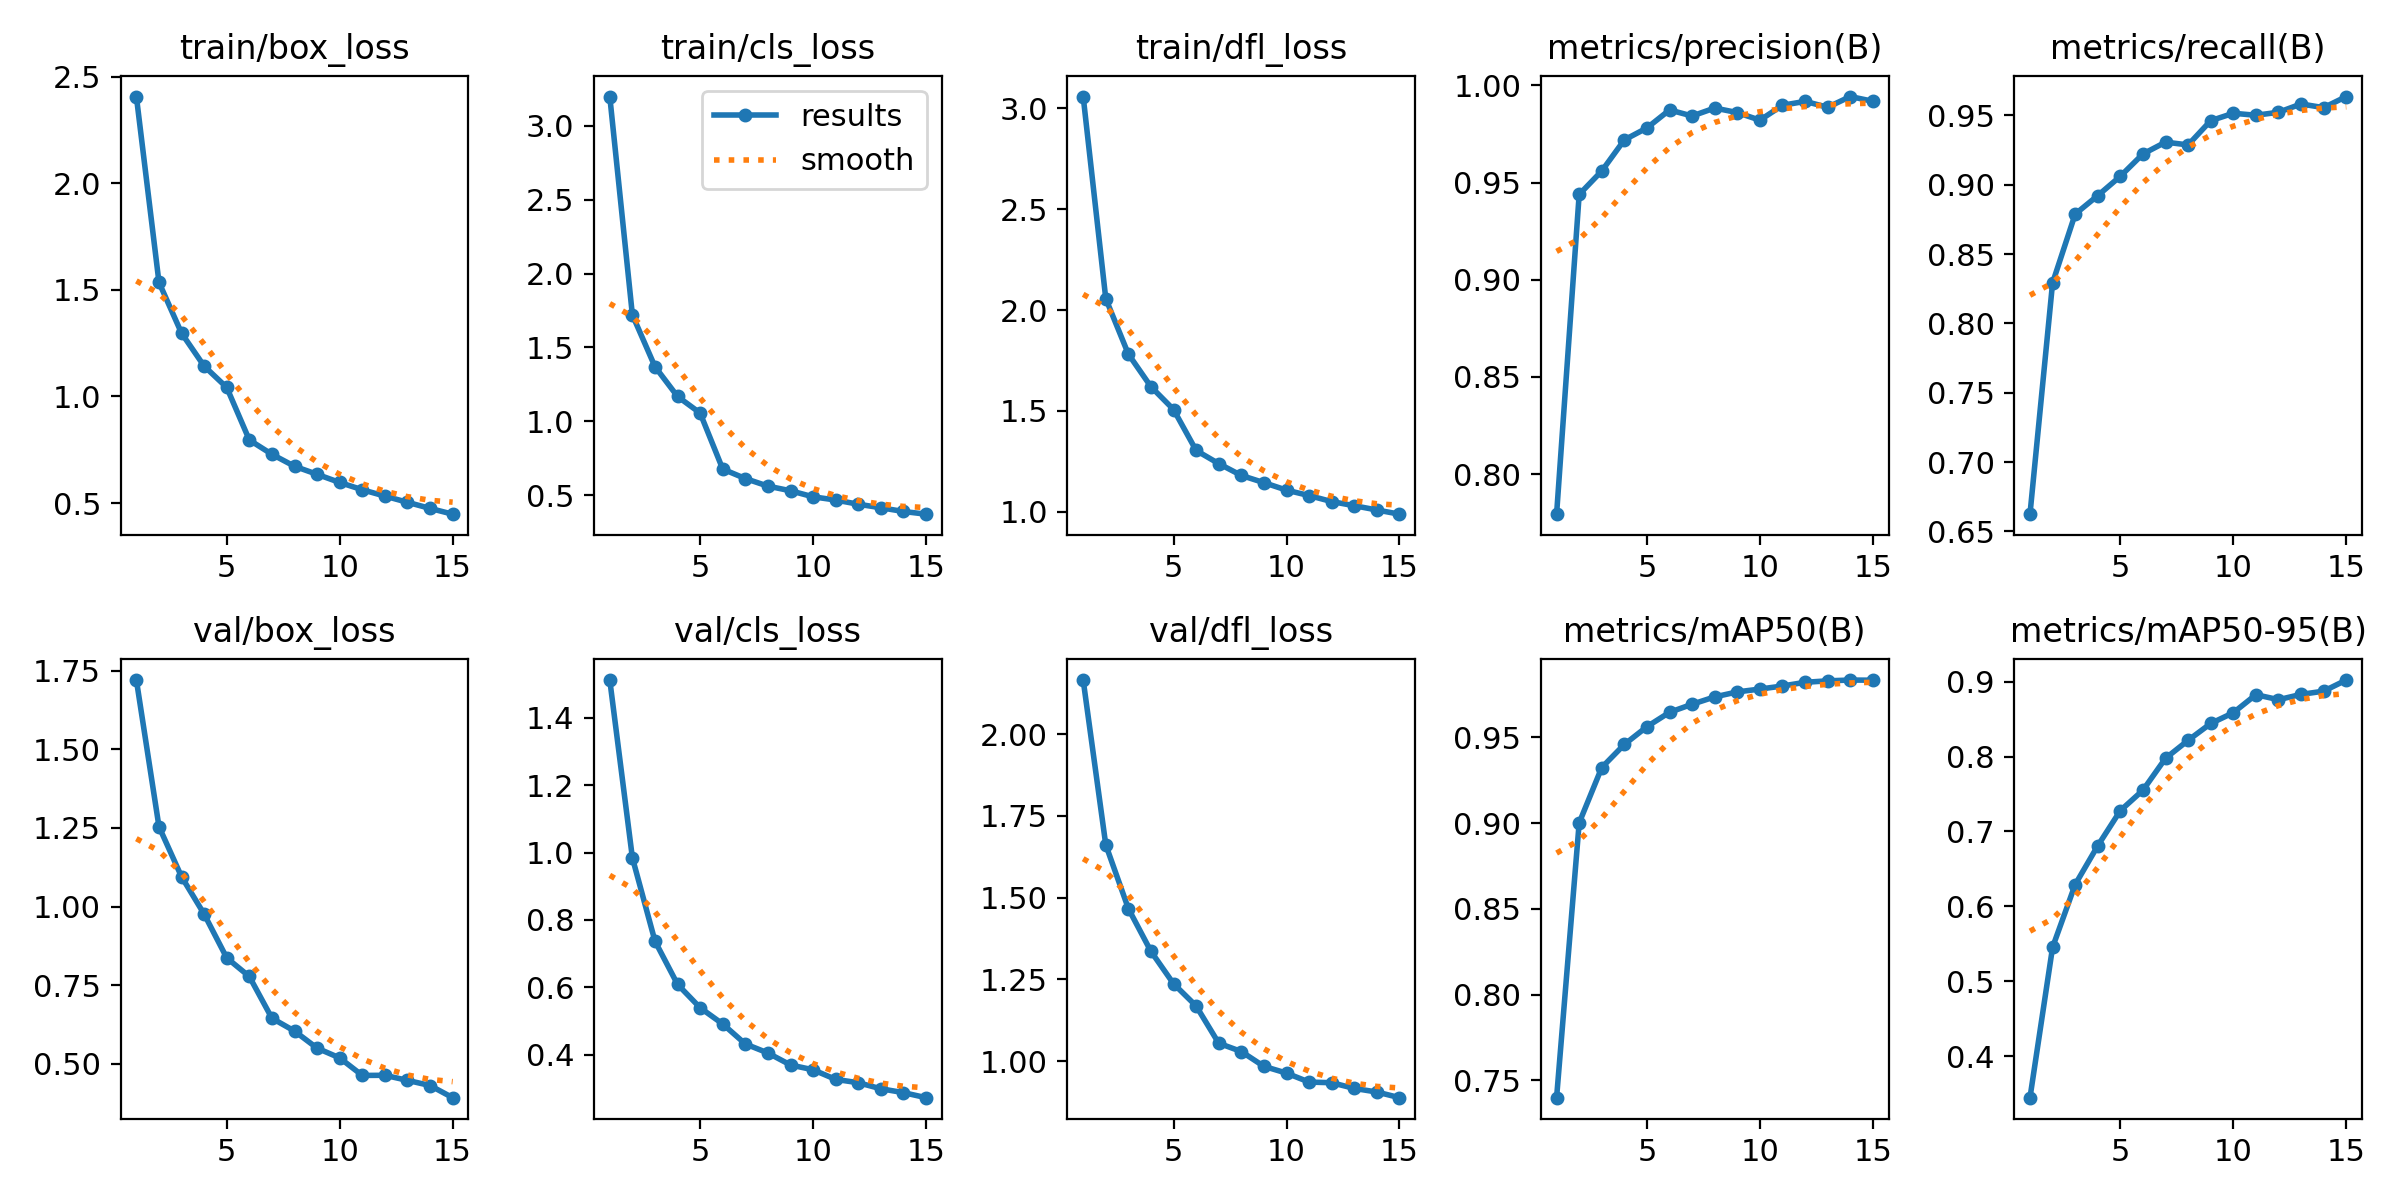

Values plotted in this chart, from the file beside it:
epoch, train/box_loss, train/cls_loss, train/dfl_loss, metrics/precision(B), metrics/recall(B), metrics/mAP50(B), metrics/mAP50-95(B), val/box_loss, val/cls_loss, val/dfl_loss, lr/pg0, lr/pg1, lr/pg2
1, 2.407, 3.199, 3.059, 0.7793, 0.6625, 0.7399, 0.3447, 1.72, 1.513, 2.165, 0.0003701, 0.0003701, 0.0003701
2, 1.535, 1.72, 2.057, 0.9438, 0.8292, 0.9001, 0.5454, 1.254, 0.9848, 1.661, 0.0006915, 0.0006915, 0.0006915
3, 1.297, 1.37, 1.782, 0.9559, 0.8788, 0.9323, 0.6292, 1.095, 0.737, 1.466, 0.0009641, 0.0009641, 0.0009641
4, 1.143, 1.168, 1.62, 0.9719, 0.8922, 0.9458, 0.6809, 0.9758, 0.6084, 1.335, 0.000891, 0.000891, 0.000891
5, 1.042, 1.056, 1.507, 0.9781, 0.9061, 0.9561, 0.7279, 0.8366, 0.539, 1.236, 0.000891, 0.000891, 0.000891
6, 0.796, 0.6765, 1.304, 0.9873, 0.9222, 0.9645, 0.7551, 0.7774, 0.4906, 1.169, 0.0008177, 0.0008177, 0.0008177
7, 0.7289, 0.6124, 1.239, 0.9842, 0.9307, 0.9692, 0.7977, 0.6447, 0.4314, 1.055, 0.0007444, 0.0007444, 0.0007444
8, 0.6727, 0.5611, 1.18, 0.9883, 0.9287, 0.9735, 0.8217, 0.6038, 0.4046, 1.029, 0.000671, 0.000671, 0.000671
9, 0.6349, 0.5297, 1.145, 0.986, 0.9462, 0.9764, 0.8442, 0.5496, 0.3689, 0.9839, 0.0005977, 0.0005977, 0.0005977
10, 0.5967, 0.4888, 1.107, 0.9821, 0.9516, 0.9781, 0.8585, 0.5185, 0.3547, 0.9632, 0.0005244, 0.0005244, 0.0005244
11, 0.5626, 0.4669, 1.081, 0.9898, 0.9501, 0.9798, 0.8826, 0.4628, 0.3261, 0.9358, 0.0004511, 0.0004511, 0.0004511
12, 0.5329, 0.4386, 1.051, 0.9918, 0.9523, 0.982, 0.876, 0.4633, 0.3162, 0.9339, 0.0003777, 0.0003777, 0.0003777
13, 0.5038, 0.4146, 1.03, 0.9887, 0.9582, 0.9829, 0.883, 0.4471, 0.2982, 0.9164, 0.0003044, 0.0003044, 0.0003044
14, 0.4751, 0.3894, 1.009, 0.9942, 0.9556, 0.9833, 0.8873, 0.4308, 0.2868, 0.9054, 0.0002311, 0.0002311, 0.0002311
15, 0.4481, 0.3712, 0.9883, 0.9918, 0.9636, 0.9832, 0.9022, 0.3921, 0.2718, 0.8881, 0.0001578, 0.0001578, 0.0001578
